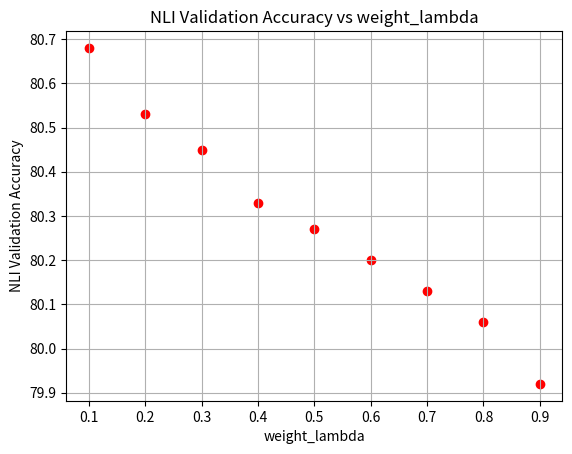

Reproduce this figure in Python.
import matplotlib.pyplot as plt
import numpy as np

x = np.array([0.1, 0.2, 0.3, 0.4, 0.5, 0.6, 0.7, 0.8, 0.9])
y = np.array([80.68, 80.53, 80.45, 80.33, 80.27, 80.20, 80.13, 80.06, 79.92])

plt.scatter(x, y, marker='o', color='red')
plt.xlabel('weight_lambda')
plt.ylabel('NLI Validation Accuracy')
plt.title('NLI Validation Accuracy vs weight_lambda')

plt.grid(True)

plt.savefig('nli_val_vs_weight_lambda.png')
plt.show()